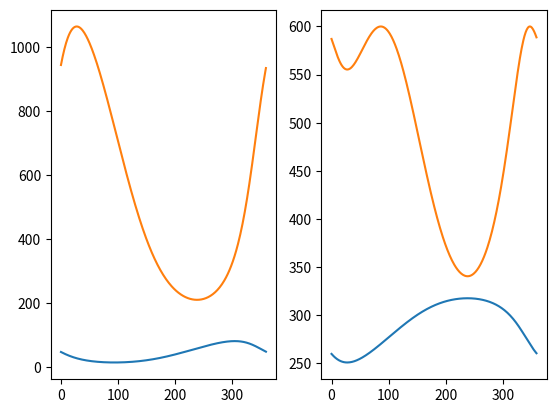

This figure's Python source:
# libraries to import
from scipy.optimize import fsolve
import math
import numpy as np
from copy import deepcopy
import matplotlib.pyplot as plt


# 0000000000000000000000000000000000000000000000000000000000000000
# Task 1: Write the script which calculates current values of
# 'fi2' and 'fi3' (angles) of the mechanism from the picture.
# ................................................................


# ----------------------------------------------------------------
# Mechanism parameters (dimensions and initial angles)
# ----------------------------------------------------------------

# Bases coordinates
A = [0, 200]
B = [800, 0]

# Arms length
AB = 400
BC = 800
CD = 800
BE = 400

# Driving arm starting angle (can be changed to any number)
fi1 = 45

# Driving arm angular velocity (for time based simulations)
omega = 90

# ----------------------------------------------------------------
# Equation formulation (this section has to be commented)
# ----------------------------------------------------------------

# general formula
# I1cos(fi1) + I2cos(fi2) + I3cos(fi3) + I4cos(fi4) + I5cos(fi5) = 0
# I1sin(fi1) + I2sin(fi2) + I3sin(fi3) + I4sin(fi4) + I5sin(fi5) = 0

# fi4 and fi5 are always fixed
# cos(fi4) = 0, cos(fi5) = 1, sin(fi4) = 0, cos(fi4) = 1

# general formula after simplification
# I1cos(fi1) + I2cos(fi2) + I3cos(fi3) + I5 = 0
# I1sin(fi1) + I2sin(fi2) + I3sin(fi3) + I4 = 0

# ----------------------------------------------------------------

# Vector lengths calculation (for code clarity)
I1 = AB
I2 = BC
I3 = CD
I4 = np.linalg.norm(B[0] - A[0])    # calculated from bases coordinates
I5 = np.linalg.norm(B[1] - A[1])

# I4, I5 vectors angle definition
fi4 = 180
fi5 = 90

# Angles transformation from arc to radians
fi1 = math.radians(fi1)
fi4 = math.radians(fi4)
fi5 = math.radians(fi5)


# Function defines system of equations
def f(p):
    fi2, fi3 = p    # other way to pass those arguments could be considered
    e1 = I1*math.cos(fi1) + I2*math.cos(fi2) + I3*math.cos(fi3) + I4*math.cos(fi4) + I5*math.cos(fi5)
    e2 = I1*math.sin(fi1) + I2*math.sin(fi2) + I3*math.sin(fi3) + I4*math.sin(fi4) + I5*math.sin(fi5)
    return e1, e2


# Solving system of equations
s = fsolve(f, np.array([0, 0]))  # np.array([0, 0]) defines input arguments (predicted solutions)

# print(type(s))  # All 'print' commands can be 'commented'.
s = getattr(s, "tolist", lambda: s)()   # Convert to native python format (list)

# converting angle from radians to degrees (s[0] = fi2, s[1] = fi3)
s[0] = math.degrees(s[0])
s[1] = math.degrees(s[1])

# Converting to positive-only angles
if s[0] < 0:
    s[0] = 360 - abs(s[0])

if s[1] < 0:
    s[1] = 360 - abs(s[1])

# Final outcome
fi2 = s[1]
fi3 = s[0]

print('The mechanism has following angles: fi1 = %d, fi2 = %d, fi3 = %d' % (fi1, fi2, fi3))

# At this point we have fully defined all vectors which represents the current state of the mechanism
# The first task is done


# 0000000000000000000000000000000000000000000000000000000000000000
# Task 2: Write the script which calculates the position of 'C' joint
# for any value of 'fi1' parameter.
# ................................................................

# ----------------------------------------------------------------
# Joint C position definition (vector) (this section has to be commented)
# ----------------------------------------------------------------

# x-axis position
# Cx = AB*sin(fi1) + BC*sin(fi2)
# y-axis position
# Cy = AB*cos(fi1) + BC*cos(fi2)


# ----------------------------------------------------------------
# Input vector definition
# ----------------------------------------------------------------

# Start/stop angle
ss_angle = [0, 359]     # In this situation the full range of motion will be calculated

# Number of steps
# step_no = 90           # The more steps the longer computational time (and other thing which will be explained later)
step_no = ss_angle[1] - ss_angle[0]

# Input vector (in degrees)
ff1 = [ss_angle[1]/step_no * x for x in range(step_no+1)]


# Converting input vector into radians
ff1 = [math.radians(x) for x in ff1]

# Creating numpy array for parameters
a = np.zeros((step_no+1, 5))    # five columns for parameters 'fi1' to 'fi5'
a[:, 0] = ff1
a[:, 3] = fi4
a[:, 4] = fi5

# creating array for x-y coordinates  of 'C' joint
c = np.zeros((step_no+1, 2))

# solving equations (in loop)
for i in range(len(ff1)):
    fi1 = a[i, 0]
    s = fsolve(f, np.array([0.2, 1]))   # INPUT ARGUMENTS HAS BEEN CHANGED !! Try other parameters
    # convert to native python format (float)
    s = getattr(s, "tolist", lambda: s)()
    a[i, 1] = s[1]
    a[i, 2] = s[0]

# Array of parameters in arc degrees (deep copy needed to obtain new object in memory)
a_arc = deepcopy(a)

# converting from radians to degrees
for i in range(len(a_arc)):
    for n in range(5):
        a_arc[i, n] = math.degrees(a_arc[i, n])

# Converting to positive-only angles
for i in range(len(a_arc)):
    for n in range(5):
        if a_arc[i, n] < 0:
            a_arc[i, n] = 360 - abs(a_arc[i, n])

# Result plot
plt.subplot(121)
plt.plot(a_arc[:, 1])
plt.subplot(122)
plt.plot(a_arc[:, 2])
plt.show()
# Compare obtained results with NX Motion (Figures 16 and 17)


# Function calculates x and y position of C joint
def c_position(d):
    f1, f2 = d
    p_x = I1 * math.cos(f1) + I2 * math.cos(f2)
    p_y = I1 * math.sin(f1) + I2 * math.sin(f2)
    return p_x, p_y


# New array of positive-only radian parameters
a_rad = deepcopy(a_arc)
for i in range(len(ff1)):
    for n in range(5):
        a_rad[i, n] = math.radians(a_rad[i, n])

# Calculating c-coordinates for all parameters
for i in range(len(c)):
    c[i, :] = c_position([a_rad[i, 0], a[i, 1]])


# Result plot
plt.subplot(121)
plt.plot(c[:, 0])
plt.subplot(122)
plt.plot(c[:, 1])
plt.show()
# Compare obtained results with NX Motion (Figures 14 and 15)
